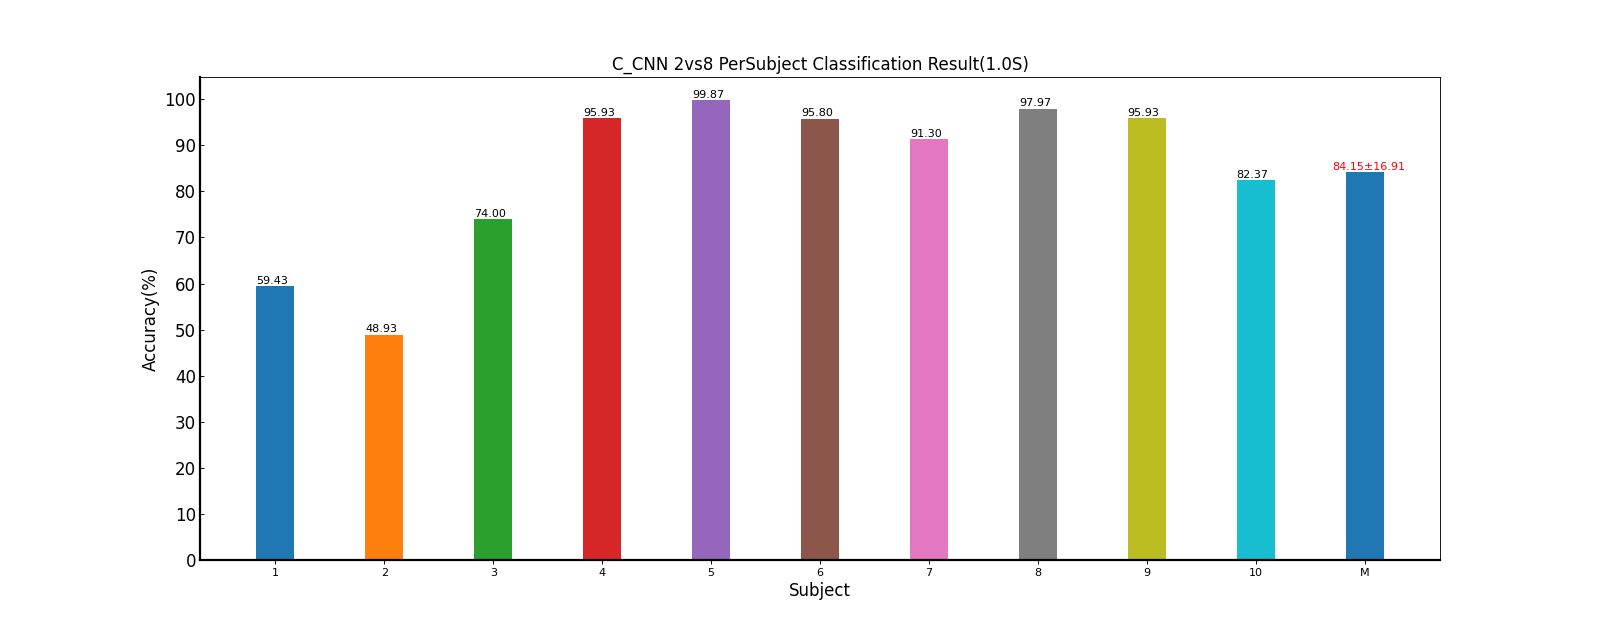

The table this chart was drawn from, first rows:
Fold1, Fold2, Fold3, Fold4, Fold5, Mean±Std
67.17, 62.67, 47.83, 59.00, 60.50, 59.43±7.18
57.17, 50.17, 48.67, 39.17, 49.50, 48.93±6.42
70.17, 88.00, 72.83, 74.17, 64.83, 74.00±8.60
97.17, 97.33, 96.50, 92.67, 96.00, 95.93±1.90
100, 100, 99.33, 100, 100, 99.87±0.30
95.17, 98.67, 94.33, 95.33, 95.50, 95.80±1.66
89.67, 86.83, 93.83, 92.00, 94.17, 91.30±3.07
99.33, 97.83, 95.67, 98.50, 98.50, 97.97±1.39
95.17, 95.83, 95.33, 97.83, 95.50, 95.93±1.09
76.00, 80.83, 88.50, 81.33, 85.17, 82.37±4.73
84.70, 85.82, 83.28, 83.00, 83.97, 84.15±16.91
